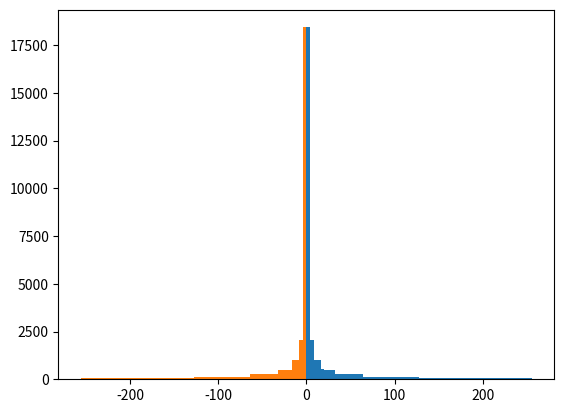

The script that saved this image:
# -*- coding: utf-8 -*-

import math
import itertools
import matplotlib.pyplot as plt


class Float8():
    '''
    This class implements a 8 bit Floating point number system.
    Where First bit is a sign bit, next three bits are exponents
    and the rest 4 bits are mantissa (significand).
    
    numbers are divided into two categories, normals and subnormals.
    
    for normals the encoding is:    (-1)^sign * 2^(e-3) * 1.fraction
    for subnormals the encoding is: (-1)^sign * 2^(1-3) * 0.fraction
    
    example:
        0 001 0000 = + 2^(1-3) * 1.0  = +0.25
        0 010 0000 = + 2^(2-3) * 1.0  = +0.5
        0 011 0000 = + 2^(3-3) * 1.0  = +1.0
        0 011 0100 = + 2^(3-3) * 1.25 = +1.25
    
    if exponent is 0 then the number is considered subnormal.
    example,
        0 000 0000 = + 2^-2 * 0    = +0.0
        0 000 1000 = + 2^-2 * 0.5  = +0.125
        0 000 1100 = + 2^-2 * 0.75 = +0.1875
        
    if exponent is 7 (all 1's) then and mantissa is zero then the number
    is considered infinity (inf), otherwise it is not-a-number (nan).
    example
        0 111 0000 = +inf
        1 111 0000 = -inf
        X 111 XXXX = nan
    '''
    
    def __init__(self, bitstring):
        '''Constructor
        takes a 8-bit string of 0's and 1's as input and stores the sub-strings
        accordingly.
        Usage: Float8('00011110')
        '''
        
        # Make sure the input consists of exactly 8-bits.
        assert(len(bitstring)==8)
        
        # Assign the sign bit
        # self.sign = bitstring[?]
        self.sign = bitstring[0]

        # Assign the exponent part
        # self.exponent = bitstring[?]
        self.exponent = bitstring[1:4]

        # Assign the mantissa
        # self.mantissa = bitstring[?]
        self.mantissa = bitstring[4:]

        self.val = self.calculate_value()
        
    def __str__(self):
        return f'Sign bit value: {self.sign}\n' + \
            f'Exponent value: {self.exponent}\n' + \
            f'Mantissa value: {self.mantissa}\n' + \
            f'Floating value: {self.val}\n'
    
    def tobitstring(self):
        return self.sign + self.exponent + self.mantissa
    
    def toformattedstring(self):
        return ' '.join([self.sign, self.exponent, self.mantissa])
    
    def calculate_value(self):
        '''Calculate the value of the number from bits'''
        
        # Initialize with zero
        val = 0.0
        
        # Handle the case of inf and nan
        # use math.inf to represent infinity
        # use math.nan to represent not-a-number
        
        if self.exponent == '111':
            if self.sign == '1' or self.sign == '0':
                if self.mantissa == '0000':
                    if self.sign == '1':
                        return -math.inf
                    else:
                        return math.inf
                else:
                    return math.nan
            else:
                return math.nan
            

        # Handle the case of subnormals

        elif self.exponent == '000':
            val = 0.0
        #    Write you code here.
        #    you can use a for loop to calculate the value.
        #    it should look like this.
            for exp, bit in enumerate(self.mantissa):
                val +=  int(bit) * 2**(-int(exp))
            val *= (2**(-2))
        
        # Handle the case of normals

        else:
            val = 1.0
        #    
        #    use a loop like this to calculate mantissa value
            for exp, bit in enumerate(self.mantissa):
                val += int(bit) * 2**(-int(exp))
        #    
        #    use a loop like this to calculate exponent value
            exp = 0
            for e, bit in enumerate(reversed(self.exponent)):
                exp += int(bit) * 2**int(e)
        #    
        #    calculate final value
            val *= 2**(exp-3)

        # Handle the sign bit

        if self.sign == 1:
            val *= -1
        
        return val


class Float16():
    '''
    This class implements a 16 bit Floating point number system.
    Where First bit is a sign bit, next four bits are exponents
    and the rest 11 bits are mantissa (significand).
    
    numbers are divided into two categories, normals and subnormals.
    
    for normals the encoding is:    (-1)^sign * 2^(e-7) * 1.fraction
    for subnormals the encoding is: (-1)^sign * 2^(1-7) * 0.fraction
    
    example:
        0 0101 00000000000 = + 2^(5-7) * 1.0  = +0.25
        0 0110 00000000000 = + 2^(6-7) * 1.0  = +0.5
        0 0111 00000000000 = + 2^(3-7) * 1.0  = +1.0
        0 0111 01000000000 = + 2^(3-7) * 1.25 = +1.25
    
    if exponent is 0 then the number is considered subnormal.
    example,
        0 0000 00000000000 = + 2^-6 * 0    = +0.0
        0 0000 10000000000 = + 2^-6 * 0.5  = +0.0078125
        0 0000 11000000000 = + 2^-6 * 0.75 = +0.01171875
        
    if exponent is 15 (all 1's) then and mantissa is zero then the number
    is considered infinity (inf), otherwise it is not-a-number (nan).
    example
        0 1111 00000000000 = +inf
        1 1111 00000000000 = -inf
        X 1111 XXXXXXXXXXX = nan
    '''

    def __init__(self, bitstring):
        '''Constructor
        takes a 16-bit string of 0's and 1's as input and stores the sub-strings
        accordingly.
        Usage: Float16('0001111000011110')
        '''

        # Make sure the input consists of exactly 16-bits.
        assert(len(bitstring)==16)

        # Assign the sign bit
        # self.sign = bitstring[?]
        self.sign = bitstring[0]

        # Assign the exponent part
        # self.exponent = bitstring[?]
        self.exponent = bitstring[1:5]

        # Assign the mantissa
        # self.mantissa = bitstring[?]
        self.mantissa = bitstring[5:]

        self.val = self.calculate_value()
        
    def __str__(self):
        return f'Sign bit value: {self.sign}\n' + \
            f'Exponent value: {self.exponent}\n' + \
            f'Mantissa value: {self.mantissa}\n' + \
            f'Floating value: {self.val}\n'
    
    def tobitstring(self):
        return self.sign + self.exponent + self.mantissa
    
    def toformattedstring(self):
        return ' '.join([self.sign, self.exponent, self.mantissa])
    
    def calculate_value(self):
        '''Calculate the value of the number from bits'''

        # Initialize with zero
        val = 0.0

        # Handle the case of inf and nan
        # use math.inf to represent infinity
        # use math.nan to represent not-a-number

        if self.exponent == '1111':
            if self.sign == '1' or self.sign == '0':
                if self.mantissa == '00000000000':
                    if self.sign == '1':
                        return -math.inf
                    else:
                        return math.inf
                return math.nan
            else:
                return math.nan
        #    
        #    Write you code here
        #    un-comment the block when you are done.
        #

        # Handle the case of subnormals

        elif self.exponent == '0000':
            val = 0.0
        #    Write you code here.
        #    you can use a for loop to calculate the value.
        #    it should look like this.
            for exp, bit in enumerate(self.mantissa):
                val += float(bit) * 2**(-float(exp+1))
            val *= (2**(-6))

        # Handle the case of normals

        else:
            val = 1.0
        #    
        #    use a loop like this to calculate mantissa value
            for exp, bit in enumerate(self.mantissa):
                val += float(bit) * 2**(-float(exp+1))
        #    
        #    use a loop like this to calculate exponent value
            exp = 0
            for e, bit in enumerate(reversed(self.exponent)):
                exp += float(bit) * 2**(float(e))
        #    
        #    calculate final value
            val *= 2**(exp-7)

        # Handle the sign bit

        if self.sign == '1':
            val *= -1;

        return val

def test1a():
    count = 0
    data = [ '0011100000000010', '0100000000000000', '1100000000000000', '0100010000000000',
             '1100010000000000', '0100100000000000', '1100100000000000', '0100101000000000',
             '1100101000000000', '0100110000000000', '1100110000000000', '0101101110000000',
             '0010010000000000', '0000000000000001', '0000011111111111', '0000100000000000',
             '0111011111111111', '0000000000000000', '1000000000000000', '0111100000000000',
             '1111100000000000', '0111100000000001', '0111110000000001', '0111111111111111',
             '0010101010101011', '0100010010010001', '0011100000000000', '0011100000000001']
    result = ['(1025, 1024)', '(2, 1)', '(-2, 1)', '(3, 1)', '(-3, 1)', '(4, 1)', '(-4, 1)',
               '(5, 1)', '(-5, 1)', '(6, 1)', '(-6, 1)', '(23, 1)', '(3, 16)', '(1, 131072)',
               '(2047, 131072)', '(1, 64)', '(4095, 16)', '(0, 1)', '(0, 1)', 'inf', '-inf',
               'nan', 'nan', 'nan', '(2731, 8192)', '(3217, 1024)', '(1, 1)', '(2049, 2048)']
    
    test = [Float16(x).val for x in data]
    for index in range(len(test)):
        d = test[index]
        try:
            test[index] = str(d.as_integer_ratio())
        except Exception:
            test[index] = str(d)
        if test[index] == result[index]:
            count += 1
        else:
            print(data[index], result[index], test[index])
    print(count, 'out of 28')

def histogram():
    combinations = itertools.product('01', repeat=16)
    bitstrings = [''.join(x) for x in combinations]
    numbers = list(map(Float16, bitstrings))
    values = [x.val for x in numbers]
    positive = values[0:30720]
    negative = values[32768:63488]
    plt.hist(positive, 64)
    plt.hist(negative, 64)

test1a()
histogram()